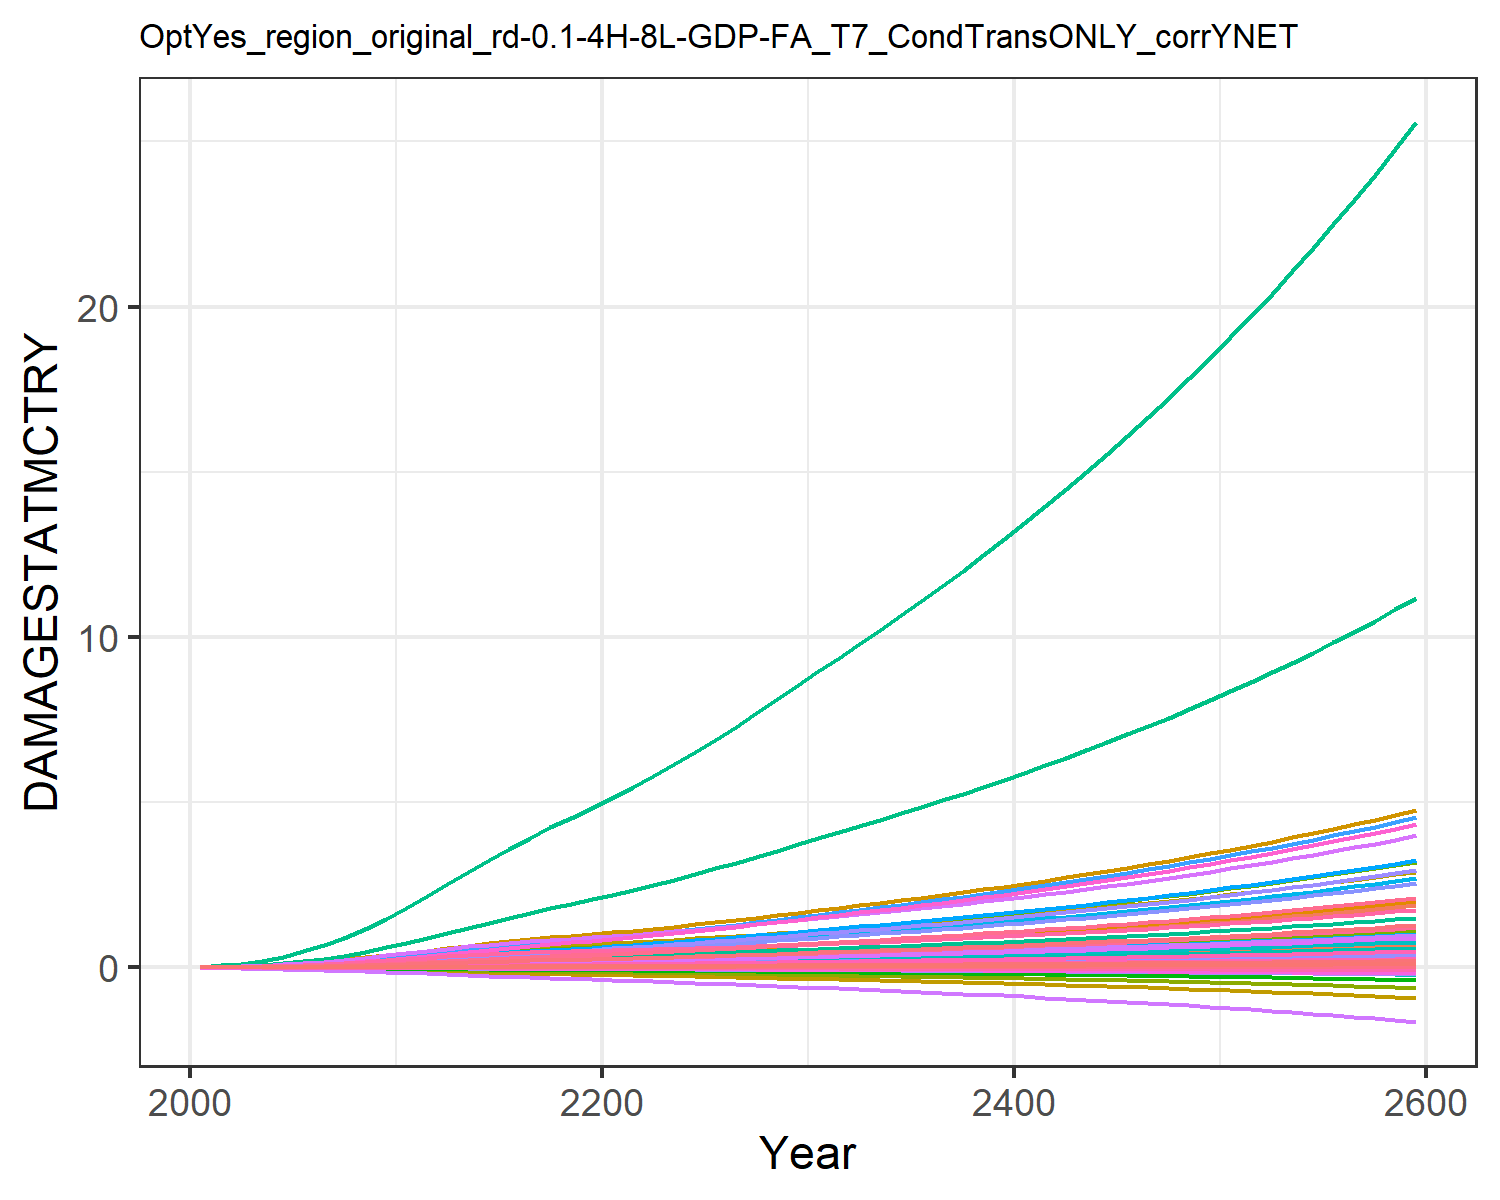

The data file committed next to this chart (first rows):
9.31785260838142e-6, 0.0003608619853795658, 1.0946381900809916e-5, 0.004765314077660638, 0.0018665133772867214, -2.8555077691104798e-5, 0.004069308976660987, -0.0011605177616461034, 7.170073115505463e-5, 1.2427679935976366e-5, -0.0006685173286926385, 7.403306069728318e-5, 0.00010175885351298185, 0.0019734179289593685, -3.319763079162955e-5, 0.0005294688058474064, 6.76897506562309e-5, -2.951047924832515e-5, -0.00022142116662110482, 1.7791280022773245e-5, 0.00014844423762505837, 0.013735724312249, 3.315999472221272e-5, 0.000124818396085883
2.168433191671202e-5, 0.000817, 1.9081610564912366e-5, 0.009424, 0.003497, -4.5502052425847e-5, 0.006468, -0.001716, 0.0001236, 2.8088925791745816e-5, -0.000965, 0.0001643, 0.0002286, 0.003739, -4.860173315555991e-5, 0.001044, 0.0001229, -4.6131762349190234e-5, -0.0003595, 3.283817614769323e-5, 0.0002829, 0.02566, 6.030435261671041e-5, 0.0002349
5.0758879685652485e-5, 0.001735, 3.445160861883307e-5, 0.01707, 0.006115, -7.478889730094691e-5, 0.009994, -0.00255, 0.0002201, 5.962094815461534e-5, -0.001394, 0.000343, 0.0004821, 0.007362, -7.199108598593138e-5, 0.001886, 0.0002083, -7.424333725655474e-5, -0.0006012, 5.648311038091985e-5, 0.0005018, 0.04462, 0.0001024, 0.0004595
0.0001044, 0.003335, 5.697416746183297e-5, 0.02823, 0.009836, -0.000113, 0.01439, -0.003542, 0.0003591, 0.0001146, -0.001878, 0.0006497, 0.0009206, 0.01319, -9.655084731291226e-5, 0.003111, 0.0003259, -0.0001098, -0.0009223, 8.938346200333955e-5, 0.000816, 0.07124, 0.0001602, 0.0008183
0.0001927, 0.005881, 8.785348401189967e-5, 0.04331, 0.01468, -0.0001603, 0.01944, -0.004665, 0.0005466, 0.0002022, -0.002397, 0.001132, 0.001614, 0.02177, -0.0001195, 0.004765, 0.0004744, -0.0001525, -0.001325, 0.0001313, 0.001227, 0.1054, 0.0002333, 0.001343
0.00032, 0.009342, 0.0001273, 0.06152, 0.02046, -0.0002152, 0.02486, -0.005847, 0.000783, 0.0003215, -0.002908, 0.001782, 0.002552, 0.03301, -0.0001374, 0.006758, 0.0006474, -0.0002003, -0.001799, 0.0001804, 0.001722, 0.1457, 0.0003183, 0.002027
0.0004919, 0.01373, 0.0001758, 0.08303, 0.02726, -0.0002772, 0.0305, -0.007056, 0.00107, 0.0004729, -0.003399, 0.002599, 0.003734, 0.04707, -0.0001483, 0.009111, 0.0008462, -0.0002527, -0.00234, 0.0002372, 0.002304, 0.1924, 0.000416, 0.002877
0.0007181, 0.0194, 0.000233, 0.1087, 0.03512, -0.0003453, 0.03645, -0.008297, 0.001405, 0.0006691, -0.003873, 0.003649, 0.005258, 0.06459, -0.000151, 0.01192, 0.001073, -0.0003086, -0.002941, 0.000302, 0.00298, 0.246, 0.0005272, 0.003933
0.001003, 0.02651, 0.0002978, 0.1387, 0.04397, -0.0004181, 0.04259, -0.009548, 0.001782, 0.0009151, -0.004325, 0.00496, 0.007162, 0.08571, -0.0001451, 0.01519, 0.001324, -0.0003667, -0.003589, 0.0003742, 0.003742, 0.3059, 0.0006507, 0.005203
0.001348, 0.03517, 0.0003687, 0.173, 0.05368, -0.0004944, 0.0488, -0.01079, 0.002192, 0.001215, -0.004755, 0.006551, 0.009475, 0.1105, -0.0001313, 0.01893, 0.001598, -0.0004263, -0.004272, 0.0004527, 0.004578, 0.3711, 0.0007848, 0.006688
0.001735, 0.04419, 0.0004514, 0.2068, 0.06414, -0.0005822, 0.05581, -0.01219, 0.00267, 0.001528, -0.005242, 0.008205, 0.01188, 0.1376, -0.0001136, 0.02263, 0.001891, -0.0004945, -0.005059, 0.000537, 0.005479, 0.4411, 0.0009285, 0.008311
0.002141, 0.05265, 0.0005446, 0.2364, 0.07482, -0.000683, 0.0635, -0.01374, 0.003209, 0.001821, -0.0058, 0.009751, 0.01413, 0.1659, -9.73237749599879e-5, 0.02585, 0.002191, -0.0005736, -0.00596, 0.000623, 0.006399, 0.5126, 0.001075, 0.01
0.002541, 0.06112, 0.0006429, 0.2674, 0.08605, -0.0007919, 0.07153, -0.01541, 0.003779, 0.002115, -0.006422, 0.0113, 0.01639, 0.1939, -8.507426540731287e-5, 0.02924, 0.002508, -0.00066, -0.006929, 0.0007141, 0.007365, 0.5881, 0.001231, 0.01168
0.002938, 0.06949, 0.0007394, 0.2963, 0.09674, -0.0009019, 0.07899, -0.017, 0.004341, 0.002406, -0.007037, 0.01284, 0.01863, 0.2226, -7.980279898322629e-5, 0.03239, 0.002813, -0.0007485, -0.007902, 0.0008013, 0.008283, 0.6603, 0.001381, 0.0134
0.003321, 0.07761, 0.0008321, 0.3231, 0.1069, -0.001013, 0.08591, -0.01853, 0.004884, 0.002687, -0.007656, 0.01434, 0.0208, 0.2511, -8.468430815541802e-5, 0.03532, 0.003106, -0.0008395, -0.008875, 0.0008847, 0.00915, 0.7291, 0.001524, 0.01511
0.003676, 0.08527, 0.0009191, 0.3477, 0.1163, -0.001123, 0.09227, -0.02001, 0.005397, 0.002952, -0.008289, 0.01576, 0.02286, 0.2788, -0.0001029, 0.03801, 0.003382, -0.0009326, -0.009836, 0.0009633, 0.009953, 0.7937, 0.00166, 0.01679
0.003994, 0.09233, 0.0009985, 0.3699, 0.1248, -0.001232, 0.09806, -0.02142, 0.005871, 0.003196, -0.008935, 0.01708, 0.02476, 0.3053, -0.0001362, 0.04045, 0.00364, -0.001027, -0.01078, 0.001036, 0.01068, 0.8534, 0.001787, 0.01839
0.004276, 0.09881, 0.001071, 0.3901, 0.1327, -0.001339, 0.1034, -0.02278, 0.006309, 0.003419, -0.009594, 0.0183, 0.02652, 0.3305, -0.0001831, 0.04266, 0.003882, -0.001123, -0.01169, 0.001104, 0.01135, 0.9086, 0.001905, 0.01993
0.004529, 0.1047, 0.001138, 0.4086, 0.1399, -0.001446, 0.1084, -0.02411, 0.006717, 0.003623, -0.01026, 0.01942, 0.02813, 0.3546, -0.0002407, 0.04469, 0.004109, -0.00122, -0.01259, 0.001168, 0.01196, 0.9602, 0.002017, 0.0214
0.004757, 0.1102, 0.001201, 0.4258, 0.1467, -0.001551, 0.1131, -0.02542, 0.007103, 0.00381, -0.01094, 0.02046, 0.02963, 0.3777, -0.0003062, 0.04658, 0.004325, -0.001318, -0.01347, 0.001228, 0.01253, 1.009, 0.002124, 0.02281
0.004995, 0.116, 0.001263, 0.4444, 0.1538, -0.001658, 0.1179, -0.02674, 0.007489, 0.004008, -0.01163, 0.02156, 0.03121, 0.4021, -0.0003773, 0.04863, 0.004556, -0.001418, -0.01437, 0.001292, 0.01313, 1.061, 0.002237, 0.02431
0.005258, 0.1224, 0.001328, 0.4657, 0.1618, -0.00177, 0.1227, -0.02809, 0.00789, 0.004228, -0.01233, 0.02278, 0.03296, 0.429, -0.0004524, 0.05097, 0.004811, -0.001523, -0.01531, 0.001363, 0.0138, 1.118, 0.002363, 0.02596
0.005531, 0.1298, 0.001394, 0.4879, 0.1701, -0.001885, 0.1276, -0.02947, 0.008299, 0.004484, -0.01305, 0.0242, 0.03499, 0.4568, -0.0005294, 0.05342, 0.005076, -0.001631, -0.01627, 0.001437, 0.0145, 1.178, 0.002493, 0.02767
0.005812, 0.1377, 0.001462, 0.5111, 0.1788, -0.002002, 0.1327, -0.03089, 0.008719, 0.004754, -0.01379, 0.0257, 0.03714, 0.4855, -0.0006074, 0.05596, 0.00535, -0.00174, -0.01725, 0.001514, 0.01523, 1.239, 0.002628, 0.02943
0.006103, 0.1458, 0.001533, 0.5351, 0.1877, -0.002123, 0.138, -0.03235, 0.009153, 0.005036, -0.01454, 0.02725, 0.03937, 0.5151, -0.0006857, 0.05859, 0.005634, -0.001852, -0.01825, 0.001593, 0.01598, 1.303, 0.002768, 0.03124
0.006405, 0.1543, 0.001606, 0.5599, 0.197, -0.002246, 0.1436, -0.03385, 0.009602, 0.005327, -0.0153, 0.02886, 0.04168, 0.5455, -0.0007641, 0.06133, 0.005928, -0.001967, -0.01929, 0.001675, 0.01677, 1.37, 0.002912, 0.03311
0.006721, 0.1631, 0.001682, 0.5859, 0.2067, -0.002373, 0.1494, -0.03542, 0.01007, 0.005629, -0.01609, 0.03053, 0.04407, 0.577, -0.0008426, 0.06418, 0.006233, -0.002085, -0.02035, 0.001761, 0.01758, 1.439, 0.003063, 0.03503
0.007049, 0.1721, 0.001761, 0.6128, 0.2168, -0.002503, 0.1555, -0.03705, 0.01055, 0.00594, -0.0169, 0.03224, 0.04653, 0.6094, -0.000921, 0.06714, 0.006549, -0.002205, -0.02145, 0.001849, 0.01843, 1.51, 0.003218, 0.03702
0.007389, 0.1814, 0.001843, 0.6407, 0.2272, -0.002637, 0.162, -0.03876, 0.01106, 0.006259, -0.01775, 0.034, 0.04906, 0.6426, -0.0009993, 0.07019, 0.006876, -0.002328, -0.02257, 0.00194, 0.01931, 1.584, 0.003378, 0.03905
0.00774, 0.191, 0.001928, 0.6694, 0.238, -0.002775, 0.1689, -0.04057, 0.01158, 0.006589, -0.01863, 0.03581, 0.05166, 0.6767, -0.001078, 0.07335, 0.007213, -0.002455, -0.02373, 0.002034, 0.02022, 1.661, 0.003544, 0.04114
0.008089, 0.2004, 0.002013, 0.6979, 0.2486, -0.002911, 0.1757, -0.04234, 0.01209, 0.006915, -0.0195, 0.03761, 0.05424, 0.7105, -0.001154, 0.07648, 0.007545, -0.002579, -0.02488, 0.002127, 0.02112, 1.736, 0.003707, 0.04321
0.008432, 0.2097, 0.002096, 0.726, 0.2589, -0.003043, 0.1823, -0.04405, 0.0126, 0.007234, -0.02034, 0.03937, 0.05677, 0.7436, -0.001229, 0.07956, 0.007867, -0.002701, -0.02599, 0.002218, 0.022, 1.809, 0.003866, 0.04523
0.00878, 0.2191, 0.00218, 0.7545, 0.2694, -0.003177, 0.189, -0.04577, 0.01311, 0.007557, -0.02117, 0.04114, 0.05931, 0.777, -0.001302, 0.08269, 0.008193, -0.002823, -0.02712, 0.002309, 0.02288, 1.883, 0.004026, 0.04727
0.009134, 0.2286, 0.002266, 0.7836, 0.2801, -0.003313, 0.1957, -0.0475, 0.01363, 0.007884, -0.02201, 0.04294, 0.0619, 0.8109, -0.001376, 0.08588, 0.008524, -0.002947, -0.02827, 0.002402, 0.02378, 1.959, 0.004189, 0.04935
0.009497, 0.2383, 0.002354, 0.8134, 0.291, -0.003452, 0.2026, -0.04927, 0.01417, 0.008217, -0.02287, 0.04477, 0.06453, 0.8454, -0.00145, 0.08915, 0.008863, -0.003074, -0.02944, 0.002497, 0.0247, 2.036, 0.004355, 0.05145
0.009867, 0.2481, 0.002444, 0.8439, 0.3021, -0.003593, 0.2097, -0.05108, 0.01472, 0.008556, -0.02374, 0.04663, 0.06721, 0.8806, -0.001524, 0.0925, 0.009209, -0.003202, -0.03063, 0.002594, 0.02565, 2.114, 0.004525, 0.0536
0.01025, 0.2582, 0.002536, 0.8752, 0.3136, -0.003737, 0.217, -0.05294, 0.01528, 0.008903, -0.02463, 0.04853, 0.06994, 0.9164, -0.001599, 0.09594, 0.009563, -0.003333, -0.03185, 0.002693, 0.02661, 2.195, 0.0047, 0.05579
0.01063, 0.2684, 0.002631, 0.9074, 0.3253, -0.003885, 0.2245, -0.05484, 0.01585, 0.009256, -0.02555, 0.05047, 0.07273, 0.953, -0.001676, 0.09946, 0.009926, -0.003468, -0.0331, 0.002795, 0.02761, 2.278, 0.004878, 0.05802
0.01103, 0.2789, 0.002728, 0.9404, 0.3373, -0.004036, 0.2322, -0.05679, 0.01644, 0.009617, -0.02648, 0.05245, 0.07558, 0.9903, -0.001753, 0.1031, 0.0103, -0.003605, -0.03438, 0.002899, 0.02862, 2.362, 0.005061, 0.06031
0.01144, 0.2896, 0.002827, 0.9742, 0.3496, -0.004191, 0.2401, -0.0588, 0.01705, 0.009986, -0.02744, 0.05447, 0.07848, 1.028, -0.001832, 0.1068, 0.01068, -0.003745, -0.03569, 0.003006, 0.02967, 2.449, 0.005248, 0.06264
0.01185, 0.3005, 0.002929, 1.009, 0.3623, -0.004349, 0.2483, -0.06086, 0.01767, 0.01036, -0.02843, 0.05654, 0.08145, 1.067, -0.001913, 0.1106, 0.01107, -0.003888, -0.03703, 0.003116, 0.03074, 2.538, 0.00544, 0.06502
0.01227, 0.3117, 0.003033, 1.045, 0.3752, -0.004511, 0.2566, -0.06298, 0.0183, 0.01075, -0.02945, 0.05865, 0.08449, 1.107, -0.001996, 0.1145, 0.01147, -0.004035, -0.0384, 0.003228, 0.03183, 2.63, 0.005637, 0.06745
0.01271, 0.3231, 0.00314, 1.081, 0.3885, -0.004677, 0.2652, -0.06515, 0.01895, 0.01114, -0.03049, 0.06081, 0.0876, 1.148, -0.002081, 0.1185, 0.01188, -0.004186, -0.0398, 0.003344, 0.03296, 2.723, 0.005839, 0.06994
0.01315, 0.3348, 0.00325, 1.119, 0.4022, -0.004847, 0.2741, -0.06739, 0.01962, 0.01154, -0.03156, 0.06302, 0.09077, 1.19, -0.002168, 0.1227, 0.0123, -0.004341, -0.04124, 0.003462, 0.03411, 2.82, 0.006047, 0.07248
0.0136, 0.3468, 0.003363, 1.157, 0.4162, -0.005022, 0.2832, -0.06969, 0.0203, 0.01196, -0.03266, 0.06528, 0.09403, 1.232, -0.002258, 0.1269, 0.01274, -0.004499, -0.04272, 0.003584, 0.0353, 2.918, 0.00626, 0.07508
0.01406, 0.3591, 0.003478, 1.197, 0.4306, -0.005201, 0.2925, -0.07206, 0.021, 0.01238, -0.03379, 0.06759, 0.09736, 1.276, -0.00235, 0.1312, 0.01318, -0.004662, -0.04424, 0.003708, 0.03652, 3.02, 0.006478, 0.07775
0.01454, 0.3716, 0.003596, 1.238, 0.4453, -0.005385, 0.3022, -0.07449, 0.02172, 0.01281, -0.03496, 0.06996, 0.1008, 1.321, -0.002445, 0.1357, 0.01364, -0.004829, -0.04579, 0.003836, 0.03776, 3.124, 0.006703, 0.08048
0.01502, 0.3844, 0.003717, 1.28, 0.4605, -0.005574, 0.312, -0.07699, 0.02245, 0.01325, -0.03616, 0.07239, 0.1043, 1.366, -0.002543, 0.1403, 0.01411, -0.005001, -0.04739, 0.003968, 0.03905, 3.23, 0.006933, 0.08328
0.01552, 0.3976, 0.003841, 1.323, 0.476, -0.005768, 0.3222, -0.07956, 0.02321, 0.01371, -0.03739, 0.07488, 0.1078, 1.413, -0.002644, 0.145, 0.01459, -0.005177, -0.04903, 0.004103, 0.04036, 3.34, 0.00717, 0.08615
0.01602, 0.4111, 0.003969, 1.367, 0.492, -0.005968, 0.3327, -0.08221, 0.02398, 0.01417, -0.03866, 0.07744, 0.1115, 1.462, -0.002748, 0.1499, 0.01508, -0.005358, -0.05072, 0.004242, 0.04171, 3.453, 0.007413, 0.08909
0.01654, 0.425, 0.004099, 1.412, 0.5084, -0.006172, 0.3434, -0.08494, 0.02478, 0.01465, -0.03997, 0.08006, 0.1153, 1.511, -0.002856, 0.1548, 0.01559, -0.005545, -0.05245, 0.004385, 0.0431, 3.569, 0.007663, 0.0921
0.01708, 0.4392, 0.004234, 1.459, 0.5253, -0.006383, 0.3545, -0.08774, 0.02559, 0.01514, -0.04132, 0.08275, 0.1191, 1.562, -0.002967, 0.16, 0.01612, -0.005736, -0.05423, 0.004531, 0.04453, 3.688, 0.007921, 0.09519
0.01762, 0.4538, 0.004371, 1.507, 0.5426, -0.0066, 0.3659, -0.09063, 0.02643, 0.01564, -0.04271, 0.08551, 0.1231, 1.613, -0.003082, 0.1652, 0.01665, -0.005934, -0.05606, 0.004682, 0.046, 3.81, 0.008185, 0.09837
0.01818, 0.4687, 0.004513, 1.556, 0.5604, -0.006823, 0.3776, -0.0936, 0.02729, 0.01616, -0.04414, 0.08834, 0.1272, 1.667, -0.003201, 0.1707, 0.01721, -0.006137, -0.05794, 0.004837, 0.0475, 3.936, 0.008457, 0.1016
0.01875, 0.4841, 0.004658, 1.607, 0.5788, -0.007052, 0.3896, -0.09666, 0.02817, 0.01669, -0.04562, 0.09125, 0.1314, 1.722, -0.003324, 0.1762, 0.01778, -0.006346, -0.05987, 0.004997, 0.04905, 4.066, 0.008737, 0.105
0.01933, 0.4999, 0.004807, 1.659, 0.5976, -0.007288, 0.402, -0.09981, 0.02908, 0.01723, -0.04714, 0.09424, 0.1357, 1.778, -0.003452, 0.182, 0.01836, -0.006561, -0.06186, 0.005161, 0.05065, 4.199, 0.009025, 0.1084
0.01993, 0.5161, 0.00496, 1.713, 0.617, -0.00753, 0.4148, -0.1031, 0.03001, 0.01779, -0.04871, 0.09731, 0.1401, 1.836, -0.003584, 0.1879, 0.01896, -0.006783, -0.06391, 0.00533, 0.05228, 4.336, 0.009321, 0.112
0.02055, 0.5328, 0.005117, 1.769, 0.6369, -0.00778, 0.4279, -0.1064, 0.03097, 0.01836, -0.05032, 0.1005, 0.1446, 1.895, -0.00372, 0.194, 0.01958, -0.007011, -0.06602, 0.005503, 0.05397, 4.477, 0.009626, 0.1156
0.02118, 0.5499, 0.005279, 1.826, 0.6575, -0.008038, 0.4414, -0.1098, 0.03196, 0.01895, -0.05199, 0.1037, 0.1493, 1.956, -0.003862, 0.2002, 0.02022, -0.007247, -0.06819, 0.005682, 0.0557, 4.622, 0.00994, 0.1193
0.02183, 0.5675, 0.005445, 1.884, 0.6786, -0.008303, 0.4553, -0.1134, 0.03297, 0.01956, -0.05371, 0.1071, 0.1541, 2.019, -0.004008, 0.2066, 0.02088, -0.007489, -0.07042, 0.005866, 0.05749, 4.771, 0.01026, 0.1232
